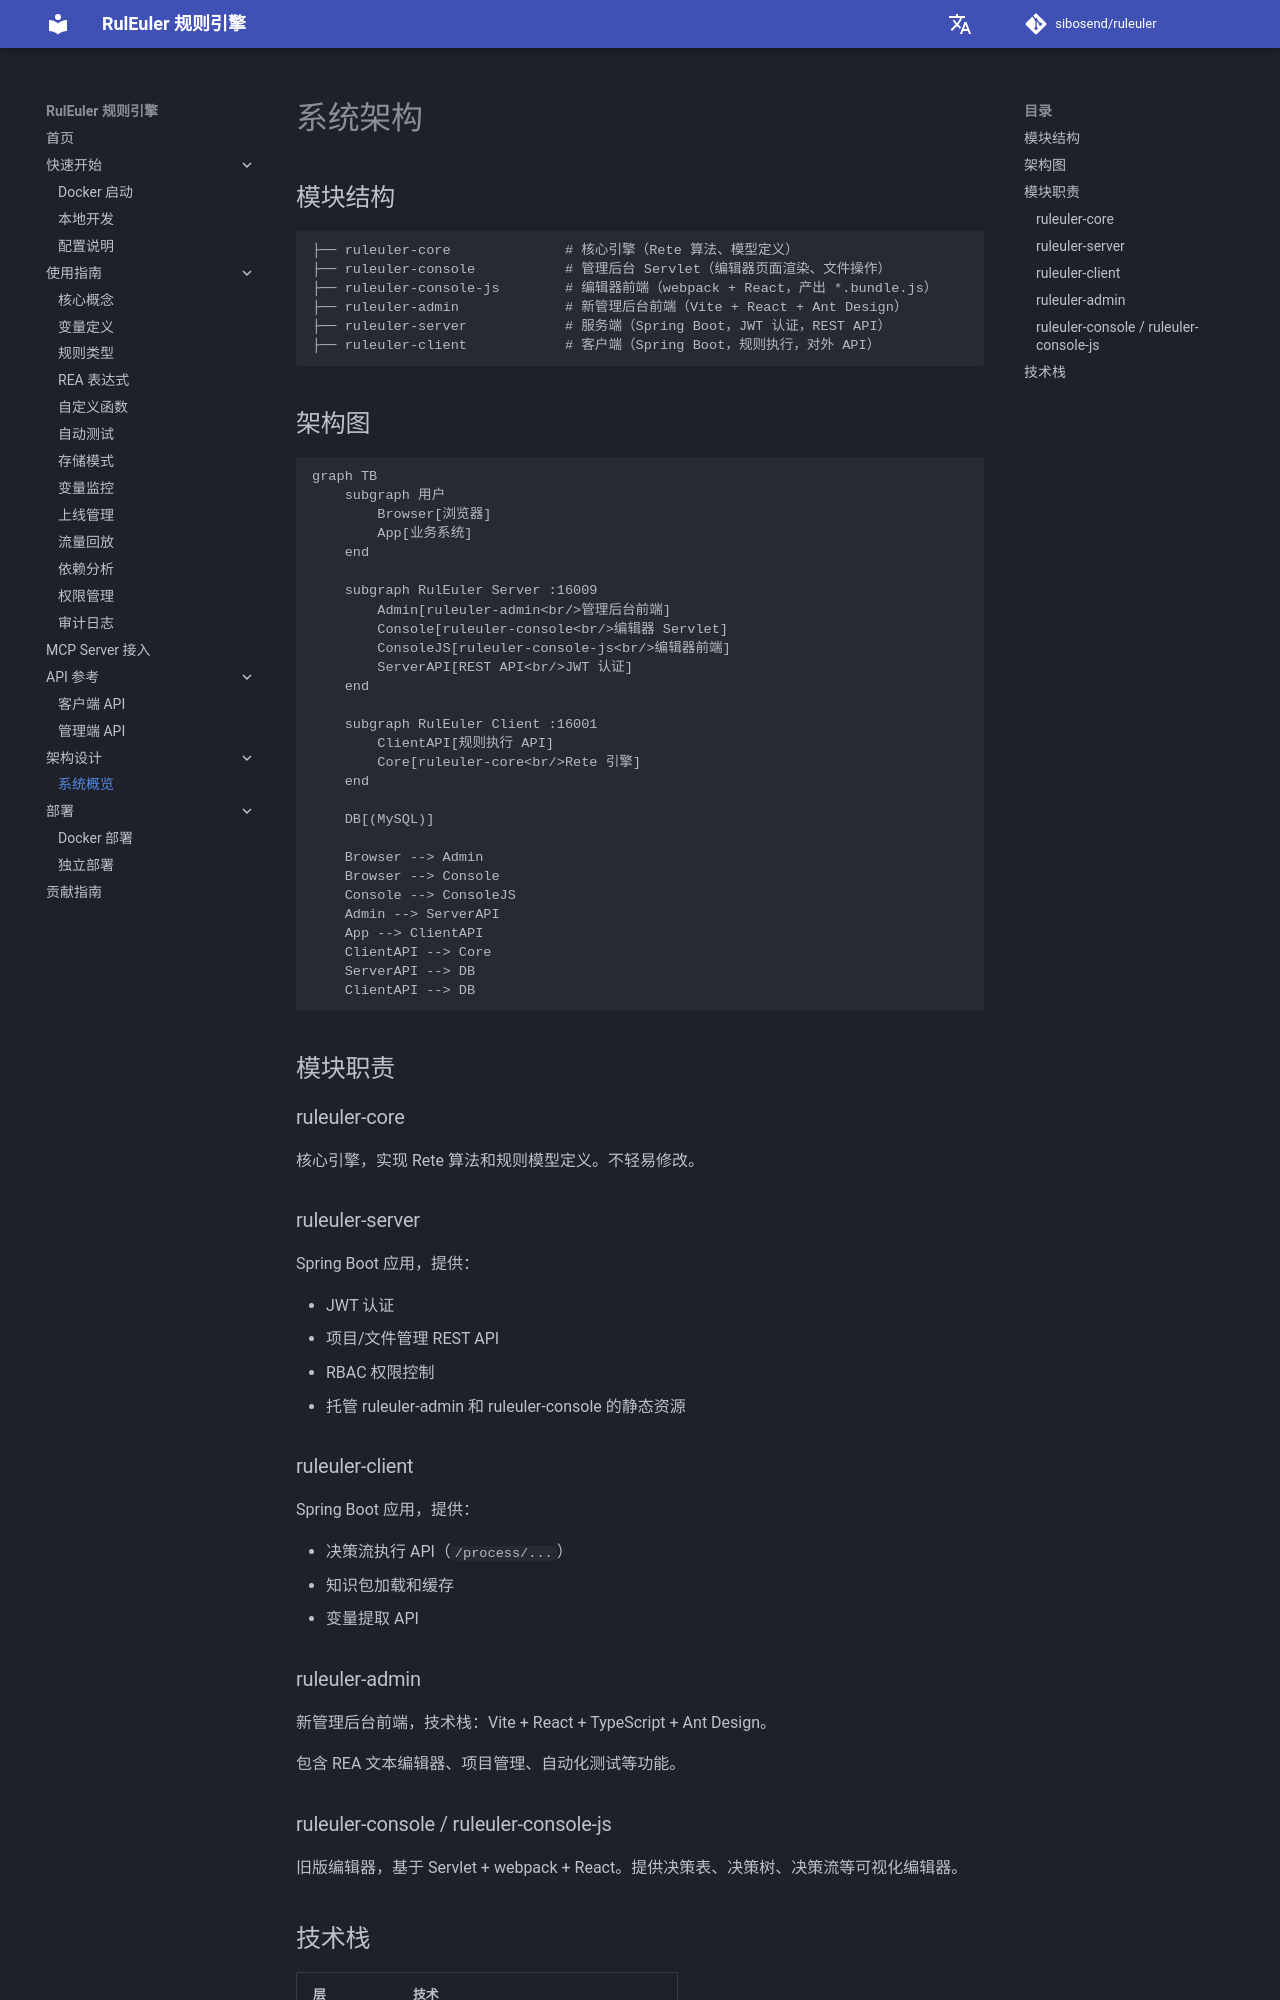

repository: sibosend/ruleuler · page: architecture/overview/index.html · generator: mkdocs

# 系统架构

## 模块结构

```
├── ruleuler-core              # 核心引擎（Rete 算法、模型定义）
├── ruleuler-console           # 管理后台 Servlet（编辑器页面渲染、文件操作）
├── ruleuler-console-js        # 编辑器前端（webpack + React，产出 *.bundle.js）
├── ruleuler-admin             # 新管理后台前端（Vite + React + Ant Design）
├── ruleuler-server            # 服务端（Spring Boot，JWT 认证，REST API）
├── ruleuler-client            # 客户端（Spring Boot，规则执行，对外 API）
```

## 架构图

```mermaid
graph TB
    subgraph 用户
        Browser[浏览器]
        App[业务系统]
    end

    subgraph RulEuler Server :16009
        Admin[ruleuler-admin<br/>管理后台前端]
        Console[ruleuler-console<br/>编辑器 Servlet]
        ConsoleJS[ruleuler-console-js<br/>编辑器前端]
        ServerAPI[REST API<br/>JWT 认证]
    end

    subgraph RulEuler Client :16001
        ClientAPI[规则执行 API]
        Core[ruleuler-core<br/>Rete 引擎]
    end

    DB[(MySQL)]

    Browser --> Admin
    Browser --> Console
    Console --> ConsoleJS
    Admin --> ServerAPI
    App --> ClientAPI
    ClientAPI --> Core
    ServerAPI --> DB
    ClientAPI --> DB
```

## 模块职责

### ruleuler-core

核心引擎，实现 Rete 算法和规则模型定义。不轻易修改。

### ruleuler-server

Spring Boot 应用，提供：

- JWT 认证
- 项目/文件管理 REST API
- RBAC 权限控制
- 托管 ruleuler-admin 和 ruleuler-console 的静态资源

### ruleuler-client

Spring Boot 应用，提供：

- 决策流执行 API（`/process/...`）
- 知识包加载和缓存
- 变量提取 API

### ruleuler-admin

新管理后台前端，技术栈：Vite + React + TypeScript + Ant Design。

包含 REA 文本编辑器、项目管理、自动化测试等功能。
